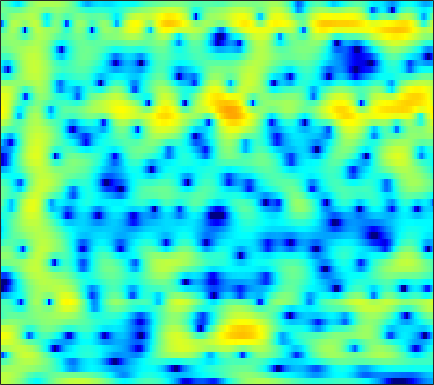

The table this chart was drawn from, first rows:
3.0812, 2.9868, 2.8006, 2.5429, 2.2972, 1.8958, 1.4073, 0.9759, 0.32128, -0.43587, -1.3048, -2.0257, -3.0805, -4.2112, -5.0374, -5.9575, -6.5031, -6.5286, -6.0408, -5.1265, -4.0491, -3.2303, -2.1934, -1.2485
2.737, 2.8, 2.808, 2.731, 2.613, 2.376, 2.049, 1.742, 1.251, 0.6692, 0.003453, -0.5423, -1.303, -2.059, -2.579, -3.151, -3.499, -3.584, -3.477, -3.173, -2.757, -2.419, -1.983, -1.591
0.7247, 0.9566, 1.218, 1.427, 1.553, 1.676, 1.748, 1.769, 1.755, 1.689, 1.575, 1.458, 1.272, 1.059, 0.883, 0.6314, 0.3644, 0.1525, -0.1444, -0.4721, -0.8362, -1.141, -1.605, -2.149
-2.745, -2.545, -2.053, -1.366, -0.7842, -0.001353, 0.7156, 1.187, 1.716, 2.116, 2.388, 2.509, 2.57, 2.522, 2.417, 2.191, 1.873, 1.579, 1.115, 0.5719, -0.04593, -0.5525, -1.296, -2.117
-13.83, -15.85, -10.03, -5.49, -3.16, -0.8886, 0.7365, 1.648, 2.554, 3.171, 3.548, 3.694, 3.721, 3.577, 3.358, 2.929, 2.348, 1.819, 0.9838, 0.01546, -1.07, -1.943, -3.138, -4.321
1.378, 1.359, 1.492, 1.785, 2.052, 2.433, 2.763, 2.947, 3.095, 3.114, 3.011, 2.851, 2.53, 2.091, 1.668, 0.986, 0.1489, -0.6044, -1.81, -3.3, -5.161, -6.888, -9.875, -14.22
4.651, 4.553, 4.385, 4.17, 3.957, 3.6, 3.142, 2.723, 2.073, 1.323, 0.5061, -0.1132, -0.8855, -1.536, -1.925, -2.338, -2.699, -3, -3.519, -4.218, -5.13, -5.94, -7.16, -8.418
5.819, 5.698, 5.431, 5.033, 4.634, 3.938, 3.02, 2.154, 0.6882, -1.245, -3.847, -6.449, -11.24, -15.29, -12.71, -8.544, -5.902, -4.605, -3.511, -2.922, -2.716, -2.752, -3.042, -3.567
3.558, 3.604, 3.567, 3.394, 3.17, 2.726, 2.099, 1.503, 0.5309, -0.6317, -1.936, -2.926, -4.024, -4.521, -4.383, -3.7, -2.82, -2.187, -1.464, -0.9337, -0.611, -0.4959, -0.4873, -0.6425
-0.7484, -0.2887, 0.1425, 0.3911, 0.4851, 0.4795, 0.3594, 0.21, -0.04122, -0.3152, -0.5738, -0.7352, -0.872, -0.8976, -0.8437, -0.6882, -0.4636, -0.2738, -0.01592, 0.216, 0.3974, 0.4976, 0.577, 0.6063
-3.368, -2.721, -2.1, -1.735, -1.588, -1.525, -1.541, -1.578, -1.602, -1.567, -1.444, -1.288, -1.018, -0.7136, -0.4793, -0.1893, 0.07186, 0.2462, 0.4324, 0.5715, 0.698, 0.7921, 0.9327, 1.103
-2.722, -2.48, -2.343, -2.434, -2.662, -3.182, -3.91, -4.544, -5.233, -5.387, -4.738, -3.858, -2.535, -1.323, -0.5729, 0.1665, 0.5956, 0.7152, 0.6209, 0.2928, -0.131, -0.3886, -0.4707, -0.08343
-3.029, -3.042, -3.138, -3.399, -3.789, -4.649, -6.203, -8.085, -12.38, -18.96, -12.17, -7.58, -3.685, -1.156, 0.1482, 1.286, 1.792, 1.768, 1.162, -0.2584, -2.917, -6.454, -19.13, -10.67
-11.48, -11.28, -10.56, -9.606, -8.919, -8.115, -7.505, -7.105, -6.55, -5.76, -4.648, -3.638, -2.233, -0.9116, -0.08033, 0.7679, 1.285, 1.453, 1.407, 1.072, 0.5349, 0.17, -0.01223, 0.3414
-46.58, -28.52, -21.56, -17.42, -15.03, -12.39, -10.16, -8.669, -6.909, -5.342, -3.925, -2.947, -1.759, -0.7253, -0.05324, 0.6819, 1.245, 1.559, 1.842, 2.005, 2.104, 2.156, 2.235, 2.354
-24.75, -26.68, -26.24, -21.68, -18.16, -14.17, -10.93, -8.901, -6.602, -4.701, -3.091, -2.055, -0.8726, 0.1068, 0.7161, 1.379, 1.881, 2.156, 2.404, 2.542, 2.599, 2.592, 2.539, 2.456
-15.64, -16.51, -16.32, -14.35, -12.37, -9.723, -7.341, -5.77, -3.933, -2.362, -1.032, -0.1774, 0.7878, 1.562, 2.021, 2.481, 2.768, 2.872, 2.877, 2.733, 2.46, 2.2, 1.81, 1.41
-5.507, -5.474, -5.201, -4.664, -4.112, -3.246, -2.286, -1.568, -0.6375, 0.2412, 1.053, 1.604, 2.248, 2.767, 3.063, 3.304, 3.348, 3.234, 2.872, 2.237, 1.317, 0.4549, -0.875, -2.24
-0.7459, -0.6584, -0.5337, -0.3977, -0.2927, -0.1472, 0.002308, 0.1277, 0.3402, 0.6324, 1.03, 1.399, 1.949, 2.495, 2.846, 3.169, 3.26, 3.139, 2.662, 1.772, 0.3514, -1.184, -4.126, -8.958
0.7156, 0.7761, 0.7564, 0.5869, 0.3458, -0.163, -0.9154, -1.632, -2.708, -3.601, -3.698, -3.034, -1.544, 0.04398, 1.075, 2.138, 2.813, 3.064, 3.059, 2.683, 1.944, 1.165, -0.08612, -1.4
-0.7193, -0.521, -0.4211, -0.5549, -0.8475, -1.572, -2.801, -4.209, -7.126, -12.36, -17.75, -11.69, -5.927, -2.467, -0.6724, 1.032, 2.168, 2.72, 3.14, 3.241, 3.088, 2.85, 2.401, 1.869
-4.08, -3.441, -2.785, -2.357, -2.198, -2.193, -2.414, -2.698, -3.12, -3.378, -3.21, -2.724, -1.72, -0.5662, 0.2677, 1.231, 1.972, 2.376, 2.721, 2.857, 2.81, 2.671, 2.366, 1.949
-7.296, -6.067, -4.719, -3.656, -3.015, -2.328, -1.795, -1.46, -1.058, -0.6593, -0.2253, 0.131, 0.6372, 1.149, 1.509, 1.925, 2.237, 2.392, 2.475, 2.425, 2.241, 2.018, 1.624, 1.126
-8.339, -6.936, -5.346, -4.03, -3.18, -2.2, -1.349, -0.7804, -0.09822, 0.5084, 1.052, 1.417, 1.844, 2.192, 2.392, 2.562, 2.617, 2.576, 2.411, 2.12, 1.708, 1.326, 0.7278, 0.03701
-7.128, -6.075, -4.841, -3.743, -2.988, -2.036, -1.124, -0.4676, 0.3614, 1.126, 1.801, 2.233, 2.695, 3.011, 3.145, 3.181, 3.045, 2.83, 2.404, 1.817, 1.098, 0.483, -0.4246, -1.408
-5.233, -4.833, -4.418, -4.027, -3.653, -2.95, -1.974, -1.117, 0.09014, 1.244, 2.251, 2.879, 3.518, 3.913, 4.042, 3.988, 3.665, 3.243, 2.452, 1.413, 0.1684, -0.8548, -2.253, -3.607
-3.426, -4.033, -5.362, -7.35, -8.963, -9.313, -6.595, -4.145, -1.342, 0.8329, 2.49, 3.442, 4.37, 4.935, 5.122, 5.043, 4.582, 3.96, 2.712, 0.9469, -1.451, -3.67, -6.988, -9.527
-1.773, -2.664, -4.399, -6.809, -8.796, -9.595, -7.007, -4.619, -1.902, 0.236, 1.915, 2.919, 3.961, 4.668, 4.974, 5.056, 4.73, 4.194, 3.027, 1.247, -1.274, -3.796, -8.055, -11.5
-0.8026, -1.288, -2.045, -2.816, -3.291, -3.644, -3.608, -3.314, -2.629, -1.674, -0.5289, 0.3851, 1.573, 2.585, 3.176, 3.695, 3.871, 3.769, 3.33, 2.553, 1.518, 0.6201, -0.5656, -1.591
-0.8969, -1.293, -1.938, -2.742, -3.451, -4.567, -5.936, -7.092, -8.481, -8.459, -6.457, -4.456, -1.98, 0.02942, 1.206, 2.385, 3.16, 3.499, 3.684, 3.596, 3.285, 2.943, 2.377, 1.722
-2.582, -2.921, -3.484, -4.208, -4.916, -6.202, -8.06, -10.11, -13.88, -15.51, -10.71, -7.284, -3.869, -1.393, 0.02848, 1.466, 2.481, 3.013, 3.448, 3.63, 3.595, 3.456, 3.136, 2.696
-5.74, -5.87, -5.99, -6.071, -6.13, -6.229, -6.328, -6.335, -6.145, -5.517, -4.399, -3.336, -1.839, -0.4289, 0.5052, 1.533, 2.304, 2.719, 3.064, 3.191, 3.136, 2.989, 2.691, 2.302
-10.75, -10.58, -9.948, -8.97, -8.118, -6.934, -5.777, -4.914, -3.806, -2.69, -1.566, -0.7387, 0.2999, 1.243, 1.851, 2.501, 2.951, 3.139, 3.209, 3.058, 2.72, 2.352, 1.769, 1.136
-20.98, -21.28, -18.01, -13.86, -11.26, -8.411, -6.062, -4.558, -2.787, -1.234, 0.1271, 1.027, 2.066, 2.91, 3.403, 3.867, 4.086, 4.078, 3.821, 3.266, 2.391, 1.529, 0.1001, -1.55
-21.29, -21.1, -18.17, -14.38, -11.86, -8.937, -6.412, -4.719, -2.664, -0.8574, 0.7007, 1.71, 2.853, 3.734, 4.225, 4.639, 4.765, 4.665, 4.227, 3.422, 2.17, 0.8727, -1.498, -5.037
-13.62, -13.62, -13.37, -12.72, -11.88, -10.26, -8.11, -6.367, -4.063, -1.974, -0.1636, 0.9974, 2.279, 3.266, 3.813, 4.287, 4.468, 4.408, 4.07, 3.421, 2.454, 1.515, 0.001766, -1.709
-9.663, -10.9, -13.2, -16.85, -20.69, -19.09, -12.77, -9.285, -5.787, -3.134, -1.048, 0.2286, 1.595, 2.633, 3.216, 3.749, 4.018, 4.048, 3.884, 3.488, 2.887, 2.328, 1.461, 0.5392
-5.108, -6.256, -8.003, -9.789, -10.7, -10.32, -8.32, -6.515, -4.291, -2.368, -0.7422, 0.29, 1.436, 2.337, 2.857, 3.347, 3.616, 3.683, 3.582, 3.298, 2.85, 2.416, 1.742, 0.9572
-0.4006, -1.042, -1.887, -2.615, -2.996, -3.193, -3.028, -2.692, -2.048, -1.23, -0.3342, 0.3347, 1.176, 1.906, 2.342, 2.757, 2.96, 2.977, 2.821, 2.49, 2.01, 1.568, 0.9045, 0.1582
3.269, 2.723, 1.893, 0.9716, 0.2523, -0.7117, -1.599, -2.129, -2.445, -2.187, -1.448, -0.7097, 0.3146, 1.205, 1.724, 2.187, 2.341, 2.257, 1.897, 1.275, 0.4482, -0.2206, -1.092, -1.785
5.993, 5.441, 4.452, 3.141, 1.88, -0.3018, -3.256, -6.182, -10.53, -9.797, -5.719, -3.339, -1.035, 0.5058, 1.301, 1.904, 2.069, 1.861, 1.14, -0.1528, -2.115, -4.012, -6.757, -8.021
6.433, 6.028, 5.168, 3.903, 2.665, 0.5944, -2.002, -4.206, -6.705, -6.948, -5.279, -3.806, -2.135, -0.7856, -0.02399, 0.6522, 0.9019, 0.7758, 0.1078, -1.237, -3.381, -5.727, -9.845, -11.92
5.601, 5.425, 4.893, 4.026, 3.18, 1.824, 0.2644, -0.9607, -2.524, -3.887, -4.817, -5.061, -4.645, -3.51, -2.512, -1.3, -0.512, -0.1999, -0.1948, -0.6236, -1.399, -2.089, -2.992, -3.587
5.091, 5.066, 4.789, 4.248, 3.656, 2.614, 1.264, 0.01232, -2.149, -5.159, -10.12, -17.46, -15.85, -7.924, -4.785, -2.137, -0.5178, 0.1972, 0.6589, 0.6681, 0.2988, -0.1639, -0.9514, -1.902
3.643, 3.703, 3.619, 3.359, 3.05, 2.478, 1.697, 0.9433, -0.2779, -1.733, -3.17, -3.884, -3.766, -2.543, -1.4, -0.03883, 0.9533, 1.418, 1.667, 1.514, 0.9764, 0.3057, -0.9555, -2.696
0.5033, 0.5444, 0.5505, 0.5481, 0.575, 0.6322, 0.6833, 0.6986, 0.6911, 0.6549, 0.6735, 0.7537, 1.006, 1.38, 1.708, 2.106, 2.366, 2.439, 2.32, 1.915, 1.193, 0.4237, -0.9559, -2.819
-3.96, -4.397, -4.88, -4.872, -4.413, -3.346, -2.099, -1.198, -0.1587, 0.7033, 1.393, 1.829, 2.317, 2.705, 2.923, 3.105, 3.144, 3.062, 2.794, 2.328, 1.65, 1.004, -0.02826, -1.224
-8.199, -10.3, -15.35, -21.84, -15.12, -8.935, -5.228, -3.256, -1.287, 0.1827, 1.286, 1.931, 2.584, 3.043, 3.267, 3.421, 3.413, 3.294, 2.988, 2.523, 1.908, 1.356, 0.5235, -0.3646
-6.792, -7.649, -8.756, -8.92, -8.016, -5.976, -3.827, -2.405, -0.8105, 0.4712, 1.484, 2.085, 2.698, 3.118, 3.315, 3.43, 3.373, 3.218, 2.869, 2.355, 1.677, 1.075, 0.1537, -0.8597
-3.514, -3.476, -3.348, -3.016, -2.61, -1.889, -1.04, -0.3811, 0.463, 1.216, 1.865, 2.271, 2.706, 3.009, 3.149, 3.204, 3.1, 2.919, 2.521, 1.93, 1.125, 0.3776, -0.8343, -2.333
-1.381, -1.17, -0.8856, -0.5861, -0.3368, 0.02584, 0.4009, 0.6839, 1.055, 1.407, 1.73, 1.956, 2.231, 2.461, 2.584, 2.659, 2.611, 2.47, 2.116, 1.554, 0.7602, -0.02469, -1.346, -3.079
-0.2953, -0.1038, 0.1502, 0.378, 0.522, 0.6647, 0.7232, 0.7134, 0.6442, 0.5704, 0.5595, 0.6375, 0.8731, 1.22, 1.502, 1.834, 2.04, 2.069, 1.93, 1.577, 1.006, 0.429, -0.5411, -1.719
-0.2282, -0.06494, 0.2596, 0.6284, 0.8388, 0.9255, 0.7253, 0.34, -0.5104, -1.666, -2.747, -3.08, -2.483, -1.145, -0.09476, 1.045, 1.78, 2.089, 2.221, 2.082, 1.726, 1.381, 0.8103, 0.1623
-3.254, -2.868, -1.411, 0.1539, 1.038, 1.679, 1.652, 1.138, -0.3669, -3.318, -9.451, -21.98, -8.895, -2.8, -0.3422, 1.594, 2.564, 2.838, 2.731, 2.273, 1.706, 1.344, 1.071, 0.9345
-14.97, -11.12, -4.393, -0.851, 0.7533, 2.047, 2.572, 2.574, 2.15, 1.409, 0.6667, 0.4605, 0.8768, 1.787, 2.455, 3.008, 3.001, 2.526, 1.161, -1.175, -4.382, -6.235, -4.996, -2.395
-2.05, -1.941, -1.305, -0.4612, 0.1382, 0.7629, 1.17, 1.357, 1.493, 1.595, 1.726, 1.859, 2.095, 2.33, 2.429, 2.352, 1.89, 1.199, -0.2906, -2.62, -5.672, -7.324, -6.132, -3.555
-0.7712, -0.965, -1.16, -1.321, -1.424, -1.576, -1.662, -1.654, -1.491, -1.137, -0.5989, -0.1385, 0.483, 1.024, 1.329, 1.555, 1.538, 1.372, 0.9715, 0.44, -0.03349, -0.2499, -0.2325, 0.02299
-1.538, -1.992, -2.684, -3.504, -4.245, -5.385, -6.624, -7.39, -7.622, -6.617, -4.894, -3.521, -1.886, -0.5633, 0.2276, 1.025, 1.567, 1.832, 2.024, 2.104, 2.113, 2.109, 2.091, 2.077
